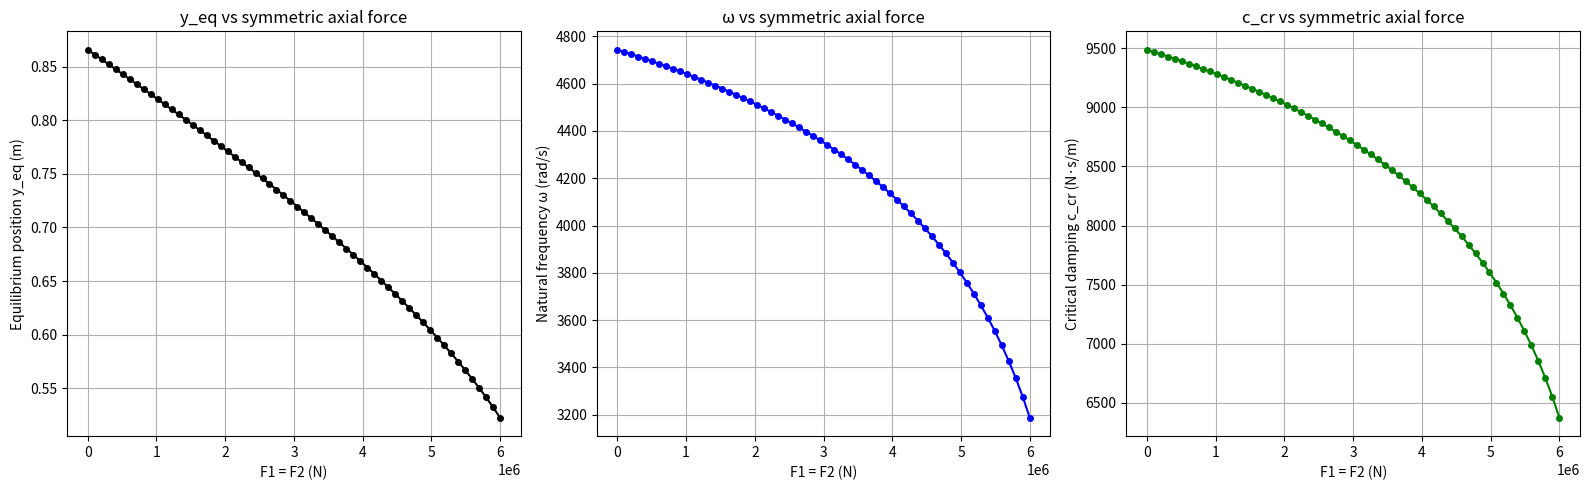

Reproduce this figure in Python.
import numpy as np
from numpy import sqrt
from scipy.optimize import fsolve
import matplotlib.pyplot as plt

# ------------------------------------------------------------
# 1. Parameters (unchanged)
# ------------------------------------------------------------
a1 = 0.5
a2 = 0.5
a3 = 0.5  # m
l01 = 1.0
l02 = 0.5
l03 = 1.0  # m
k1 = 3.0e7
k2 = 3.0e6
k3 = 3.0e7  # N/m
k_theta = 2.0e3  # N·m/rad
m = 1.0  # kg

# ------------------------------------------------------------
# 2. Geometry helpers (unchanged)
# ------------------------------------------------------------
def geometry(y1, y2):
    dL1 = sqrt(a1**2 + y1**2) - l01
    dL2 = sqrt(a2**2 + (y2 - y1)**2) - l02
    dL3 = sqrt(a3**2 + y2**2) - l03

    th1 = np.arctan2(y1, a1)
    th2 = np.arctan2(y2, a3)

    # first derivatives
    dL1_y1 = y1 / sqrt(a1**2 + y1**2)
    dL2_y1 = (y1 - y2) / sqrt(a2**2 + (y2 - y1)**2)
    dTh1_y1 = a1 / (a1**2 + y1**2)

    dL3_y2 = y2 / sqrt(a3**2 + y2**2)
    dL2_y2 = (y2 - y1) / sqrt(a2**2 + (y2 - y1)**2)
    dTh2_y2 = a3 / (a3**2 + y2**2)

    # second derivatives
    d2L1_y1 = (a1**2) / (a1**2 + y1**2)**1.5
    d2L2_y1y1 = (a2**2) / (a2**2 + (y2 - y1)**2)**1.5
    d2Th1_y1 = -2 * a1 * y1 / (a1**2 + y1**2)**2

    d2L3_y2 = (a3**2) / (a3**2 + y2**2)**1.5
    d2L2_y2y2 = (a2**2) / (a2**2 + (y2 - y1)**2)**1.5
    d2Th2_y2 = -2 * a3 * y2 / (a3**2 + y2**2)**2

    # mixed
    d2L2_y1y2 = -a2**2 / (a2**2 + (y2 - y1)**2)**1.5

    return (dL1, dL2, dL3, th1, th2,
            dL1_y1, dL2_y1, dTh1_y1,
            dL3_y2, dL2_y2, dTh2_y2,
            d2L1_y1, d2L2_y1y1, d2Th1_y1,
            d2L3_y2, d2L2_y2y2, d2Th2_y2,
            d2L2_y1y2)

# ------------------------------------------------------------
# 3. Residual for equilibrium (takes F as argument)
# ------------------------------------------------------------
def residual(Y, F):
    y1, y2 = Y
    (dL1, dL2, dL3, th1, th2,
     dL1_y1, dL2_y1, dTh1_y1,
     dL3_y2, dL2_y2, dTh2_y2,
     *_rest) = geometry(y1, y2)

    dP_dy1 = (k1 * dL1 * dL1_y1 +
              k2 * dL2 * dL2_y1 +
              k_theta * th1 * dTh1_y1) - F  # F1 = F
    dP_dy2 = (k3 * dL3 * dL3_y2 +
              k2 * dL2 * dL2_y2 +
              k_theta * th2 * dTh2_y2) - F  # F2 = F
    return [dP_dy1, dP_dy2]

# ------------------------------------------------------------
# 4. Stiffness matrix in equilibrium
# ------------------------------------------------------------
def stiffness_matrix(y1_eq, y2_eq):
    (dL1, dL2, dL3, th1, th2,
     dL1_y1, dL2_y1, dTh1_y1,
     dL3_y2, dL2_y2, dTh2_y2,
     d2L1_y1, d2L2_y1y1, d2Th1_y1,
     d2L3_y2, d2L2_y2y2, d2Th2_y2,
     d2L2_y1y2) = geometry(y1_eq, y2_eq)

    K11 = (k1 * (dL1_y1**2 + dL1 * d2L1_y1) +
           k2 * (dL2_y1**2 + dL2 * d2L2_y1y1) +
           k_theta * (dTh1_y1**2 + th1 * d2Th1_y1))

    K22 = (k3 * (dL3_y2**2 + dL3 * d2L3_y2) +
           k2 * (dL2_y2**2 + dL2 * d2L2_y2y2) +
           k_theta * (dTh2_y2**2 + th2 * d2Th2_y2))

    K12 = k2 * (dL2_y1 * dL2_y2 + dL2 * d2L2_y1y2)
    return np.array([[K11, K12],
                     [K12, K22]])

# ------------------------------------------------------------
# 5. Sweep F = F1 = F2
# ------------------------------------------------------------
F_values = np.linspace(0, -6e6, 60)  # 60 points from 0 to 6e6
omega_values = []
c_cr_values = []
y_eq_values = []

# initial guess near symmetric configuration
Y0 = np.array([0.866, 0.866])

for F in F_values:
    sol, info, ier, _ = fsolve(residual, Y0, args=(F,), full_output=True)
    if ier != 1:
        # try switching sign (use magnitude of force)
        sol, info, ier, _ = fsolve(residual, Y0, args=(F,), full_output=True)
    y1_eq, y2_eq = sol
    y_eq_values.append(y1_eq)
    Y0 = sol  # warm start for next F

    K = stiffness_matrix(y1_eq, y2_eq)
    eigvals = np.linalg.eigvals(K / m)
    omega = np.sqrt(np.abs(eigvals))[0]  # both eigenvalues equal; take one
    omega_values.append(omega)
    c_cr_values.append(2 * m * omega)

omega_values = np.array(omega_values)
c_cr_values = np.array(c_cr_values)
y_eq_values = np.array(y_eq_values)

# ------------------------------------------------------------
# 6. Plotting
# ------------------------------------------------------------

F_values = -F_values  # поскольку математически отрицательную силу хотим визуализировать положительной

fig, axs = plt.subplots(1, 3, figsize=(16, 5))

axs[0].plot(F_values, y_eq_values, marker='o', color='black', markersize=4)
axs[0].set_xlabel("F1 = F2 (N)")
axs[0].set_ylabel("Equilibrium position y_eq (m)")
axs[0].set_title("y_eq vs symmetric axial force")
axs[0].grid(True)

axs[1].plot(F_values, omega_values, marker='o', color='blue', markersize=4)
axs[1].set_xlabel("F1 = F2 (N)")
axs[1].set_ylabel("Natural frequency ω (rad/s)")
axs[1].set_title("ω vs symmetric axial force")
axs[1].grid(True)

axs[2].plot(F_values, c_cr_values, marker='o', color='green', markersize=4)
axs[2].set_xlabel("F1 = F2 (N)")
axs[2].set_ylabel("Critical damping c_cr (N·s/m)")
axs[2].set_title("c_cr vs symmetric axial force")
axs[2].grid(True)

plt.tight_layout()
plt.show()
